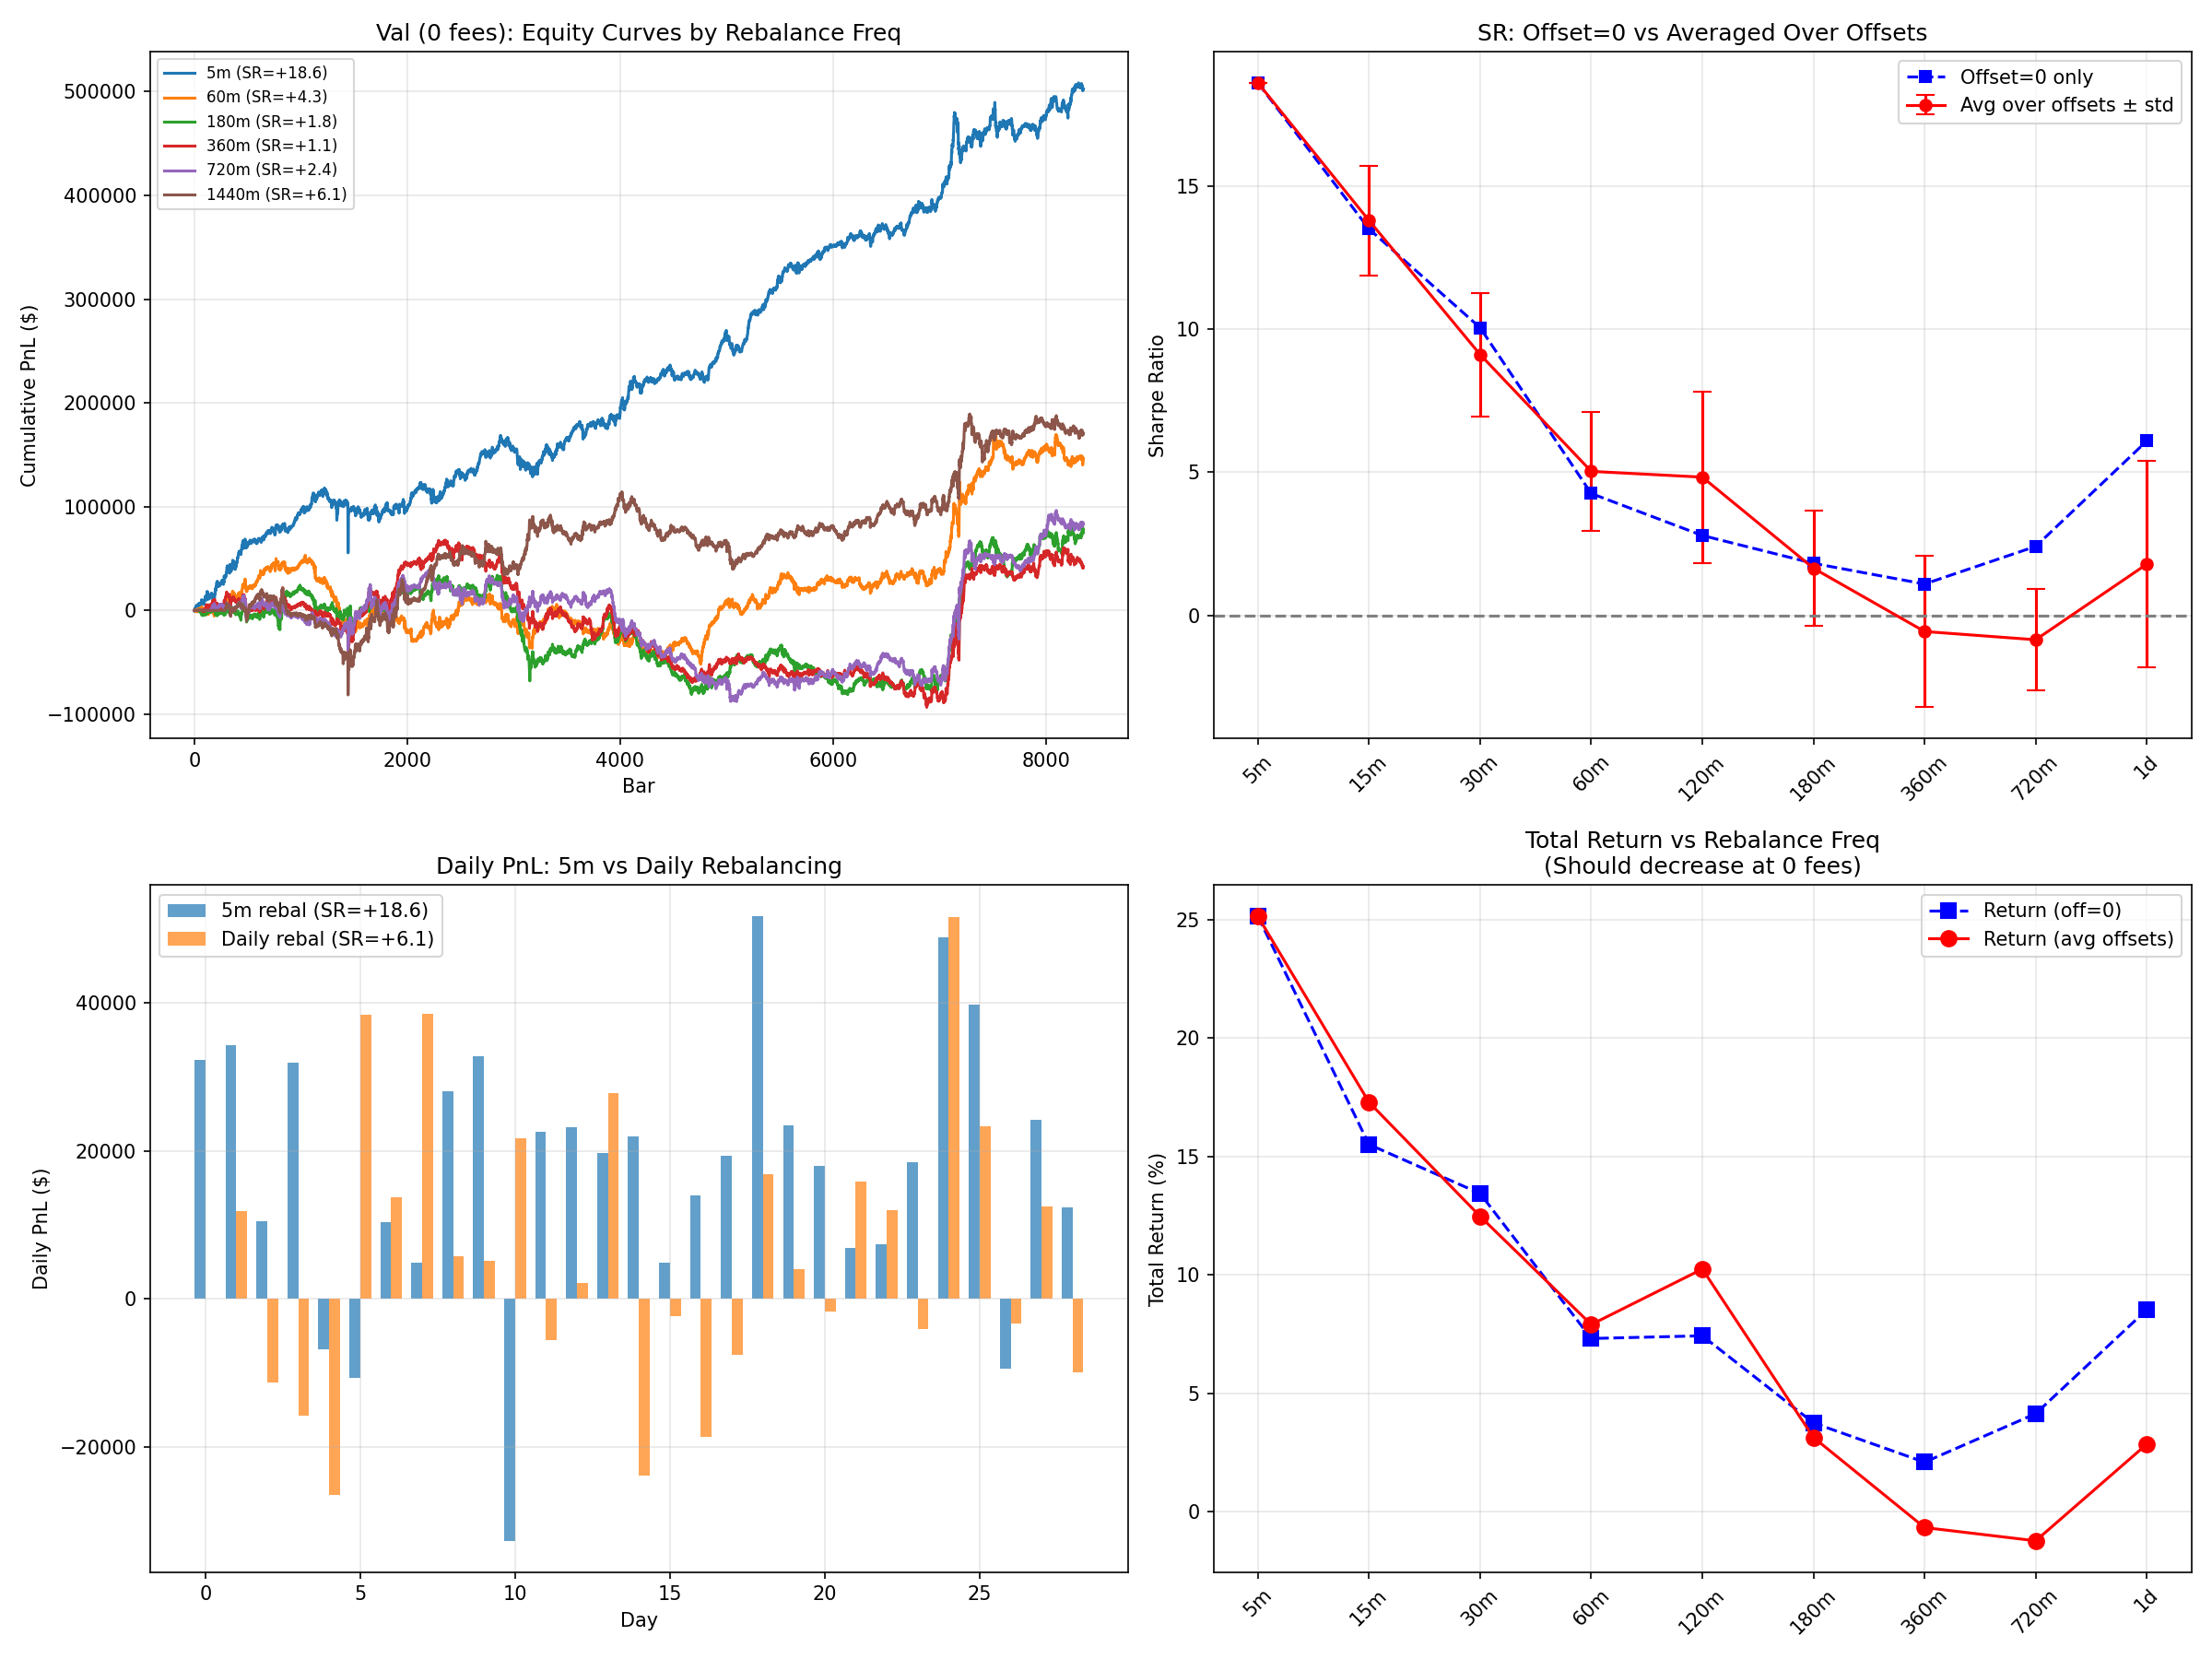

Write Python code to recreate this figure.
"""
Debug: Why does daily rebalancing outperform 6h rebalancing at 0 fees?
This tests whether it's a timing artifact from t % N == 0 alignment.
"""
import numpy as np
import pandas as pd
import matplotlib
matplotlib.use('Agg')
import matplotlib.pyplot as plt
import eval_alpha_5m as ea
import eval_portfolio_5m as ep

BOOKSIZE = ep.BOOKSIZE
MAX_WT = ea.MAX_WEIGHT
BARS_PER_DAY = ep.BARS_PER_DAY

def simulate_rebal(alpha_np, ret_np, rebal_every=1, offset=0, fees_bps=0, 
                   booksize=BOOKSIZE, max_wt=MAX_WT):
    """Sim with rebalance every N bars, starting at offset."""
    n_bars, n_tickers = alpha_np.shape
    fee_rate = fees_bps / 10_000.0
    positions = np.zeros(n_tickers)
    pnl_arr = np.zeros(n_bars)
    
    for t in range(1, n_bars):
        # PnL from holding
        pnl_arr[t] = np.sum(positions * ret_np[t]) * booksize
        
        # Rebalance?
        if (t - offset) % rebal_every == 0:
            sig = alpha_np[t].copy()
            abs_sum = np.abs(sig).sum()
            if abs_sum > 1e-10:
                new_pos = np.clip(sig / abs_sum, -max_wt, max_wt)
                abs_sum2 = np.abs(new_pos).sum()
                if abs_sum2 > 1e-10: new_pos /= abs_sum2
            else:
                new_pos = np.zeros(n_tickers)
            
            turnover = np.abs(new_pos - positions).sum()
            pnl_arr[t] -= turnover * fee_rate * booksize
            positions = new_pos
    
    cum_pnl = np.cumsum(pnl_arr)
    daily_pnl = [np.sum(pnl_arr[d:d+BARS_PER_DAY]) for d in range(0, n_bars, BARS_PER_DAY)]
    daily_pnl = np.array(daily_pnl)
    
    if len(daily_pnl) > 1 and np.std(daily_pnl) > 0:
        sharpe = np.mean(daily_pnl) / np.std(daily_pnl) * np.sqrt(365)
    else:
        sharpe = 0
    total_ret = cum_pnl[-1] / booksize
    
    return sharpe, total_ret, cum_pnl, daily_pnl


# Load val data
alphas = ep.load_alphas(universe="TOP100")
matrices, universe = ep.load_data("val")
returns = matrices["returns"]

# Build EW composite using process_signal (NOT compute_composite_signal)
print("Building EW composite with process_signal...")
raw_sum = None; n = 0
for aid, expr, ic, sr in alphas:
    try:
        raw = ep.evaluate_expression(expr, matrices)
        if raw is None: continue
        r = raw.fillna(0)
        if raw_sum is None: raw_sum = r.copy()
        else: raw_sum = raw_sum.add(r, fill_value=0)
        n += 1
    except: pass
raw_avg = raw_sum / n
composite = ea.process_signal(raw_avg, universe_df=universe, max_wt=MAX_WT)
print(f"Composite: {composite.shape}, {n} alphas")

# Align
common = composite.columns.intersection(returns.columns).tolist()
idx = composite.index.intersection(returns.index)
alpha_np = composite.loc[idx, common].values.astype(np.float64)
ret_np = returns.loc[idx, common].values.astype(np.float64)
alpha_np = np.nan_to_num(alpha_np, nan=0)
ret_np = np.nan_to_num(ret_np, nan=0)
n_bars = len(idx)
print(f"N bars: {n_bars}, N tickers: {len(common)}")

# Test: rebalance frequency sweep with MULTIPLE OFFSETS
rebal_bars = [1, 3, 6, 12, 24, 36, 72, 144, 288]
n_offsets = 10

print(f"\n{'='*80}")
print(f"REBALANCE FREQUENCY SWEEP WITH OFFSET AVERAGING (val, 0 fees)")
print(f"{'='*80}")
print(f"{'Rebal':>8} {'Period':>8} {'SR(off=0)':>10} {'SR(avg)':>10} {'Ret(off=0)':>12} {'Ret(avg)':>12} {'SR_std':>8}")

results = {}
for rb in rebal_bars:
    srs = []
    rets = []
    for off in range(min(rb, n_offsets)):
        sr, ret, _, _ = simulate_rebal(alpha_np, ret_np, rebal_every=rb, offset=off, fees_bps=0)
        srs.append(sr)
        rets.append(ret)
    
    sr0, ret0, cum0, dpnl0 = simulate_rebal(alpha_np, ret_np, rebal_every=rb, offset=0, fees_bps=0)
    results[rb] = (sr0, ret0, cum0, np.mean(srs), np.std(srs), np.mean(rets))
    
    print(f"{rb:>8} {f'{rb*5}m':>8} {sr0:+10.2f} {np.mean(srs):+10.2f} {ret0:+12.1%} {np.mean(rets):+12.1%} {np.std(srs):8.2f}")

# Also test: what if we look at cumulative returns by bar, not just final
print(f"\n{'='*80}")
print(f"BAR-LEVEL STATS")
print(f"{'='*80}")
for rb in [1, 72, 288]:
    sr, ret, cum, dpnl = simulate_rebal(alpha_np, ret_np, rebal_every=rb, offset=0, fees_bps=0)
    print(f"\nRebal every {rb} bars ({rb*5}m):")
    print(f"  Final cum PnL: ${cum[-1]:,.0f}")
    print(f"  Mean daily PnL: ${np.mean(dpnl):,.0f}")
    print(f"  Std daily PnL: ${np.std(dpnl):,.0f}")
    print(f"  Daily SR: {np.mean(dpnl)/np.std(dpnl):.4f}")
    print(f"  N days: {len(dpnl)}")
    print(f"  Daily PnLs: {['$'+f'{p:,.0f}' for p in dpnl]}")

# PLOT
fig, axes = plt.subplots(2, 2, figsize=(16, 12))

# 1. Equity curves at different rebalance freqs
ax = axes[0, 0]
for rb in [1, 12, 36, 72, 144, 288]:
    sr, ret, cum, dpnl = results[rb][:4] if rb in results else simulate_rebal(alpha_np, ret_np, rebal_every=rb)[:3]
    cum = results[rb][2]
    ax.plot(cum, label=f"{rb*5}m (SR={results[rb][0]:+.1f})", linewidth=1.5)
ax.set_title('Val (0 fees): Equity Curves by Rebalance Freq')
ax.set_xlabel('Bar')
ax.set_ylabel('Cumulative PnL ($)')
ax.legend(fontsize=8)
ax.grid(True, alpha=0.3)

# 2. SR with offset averaging
ax = axes[0, 1]
rbs = list(results.keys())
sr_off0 = [results[rb][0] for rb in rbs]
sr_avg = [results[rb][3] for rb in rbs]
sr_std = [results[rb][4] for rb in rbs]
ax.errorbar(range(len(rbs)), sr_avg, yerr=sr_std, fmt='ro-', capsize=5, label='Avg over offsets ± std')
ax.plot(range(len(rbs)), sr_off0, 'bs--', label='Offset=0 only')
ax.set_xticks(range(len(rbs)))
ax.set_xticklabels([f"{rb*5}m" if rb < 288 else "1d" for rb in rbs], rotation=45)
ax.set_ylabel('Sharpe Ratio')
ax.set_title('SR: Offset=0 vs Averaged Over Offsets')
ax.legend()
ax.grid(True, alpha=0.3)
ax.axhline(y=0, color='gray', linestyle='--')

# 3. Daily bar PnL for daily rebalance
ax = axes[1, 0]
_, _, _, dpnl_1 = simulate_rebal(alpha_np, ret_np, rebal_every=1, fees_bps=0)
_, _, _, dpnl_288 = simulate_rebal(alpha_np, ret_np, rebal_every=288, fees_bps=0)
x = np.arange(len(dpnl_1))
w = 0.35
ax.bar(x - w/2, dpnl_1, w, label=f'5m rebal (SR={results[1][0]:+.1f})', alpha=0.7)
ax.bar(x + w/2, dpnl_288, w, label=f'Daily rebal (SR={results[288][0]:+.1f})', alpha=0.7)
ax.set_xlabel('Day')
ax.set_ylabel('Daily PnL ($)')
ax.set_title('Daily PnL: 5m vs Daily Rebalancing')
ax.legend()
ax.grid(True, alpha=0.3)

# 4. Return at each rebalance freq (should be monotonically decreasing at 0 fees)
ax = axes[1, 1]
ret_off0 = [results[rb][1] for rb in rbs]
ret_avg = [results[rb][5] for rb in rbs]
ax.plot(range(len(rbs)), [r*100 for r in ret_off0], 'bs--', label='Return (off=0)', markersize=8)
ax.plot(range(len(rbs)), [r*100 for r in ret_avg], 'ro-', label='Return (avg offsets)', markersize=8)
ax.set_xticks(range(len(rbs)))
ax.set_xticklabels([f"{rb*5}m" if rb < 288 else "1d" for rb in rbs], rotation=45)
ax.set_ylabel('Total Return (%)')
ax.set_title('Total Return vs Rebalance Freq\n(Should decrease at 0 fees)')
ax.legend()
ax.grid(True, alpha=0.3)

plt.tight_layout()
plt.savefig('diag_rebal_debug.png', dpi=150)
print(f"\nChart saved: diag_rebal_debug.png")
plt.close()
